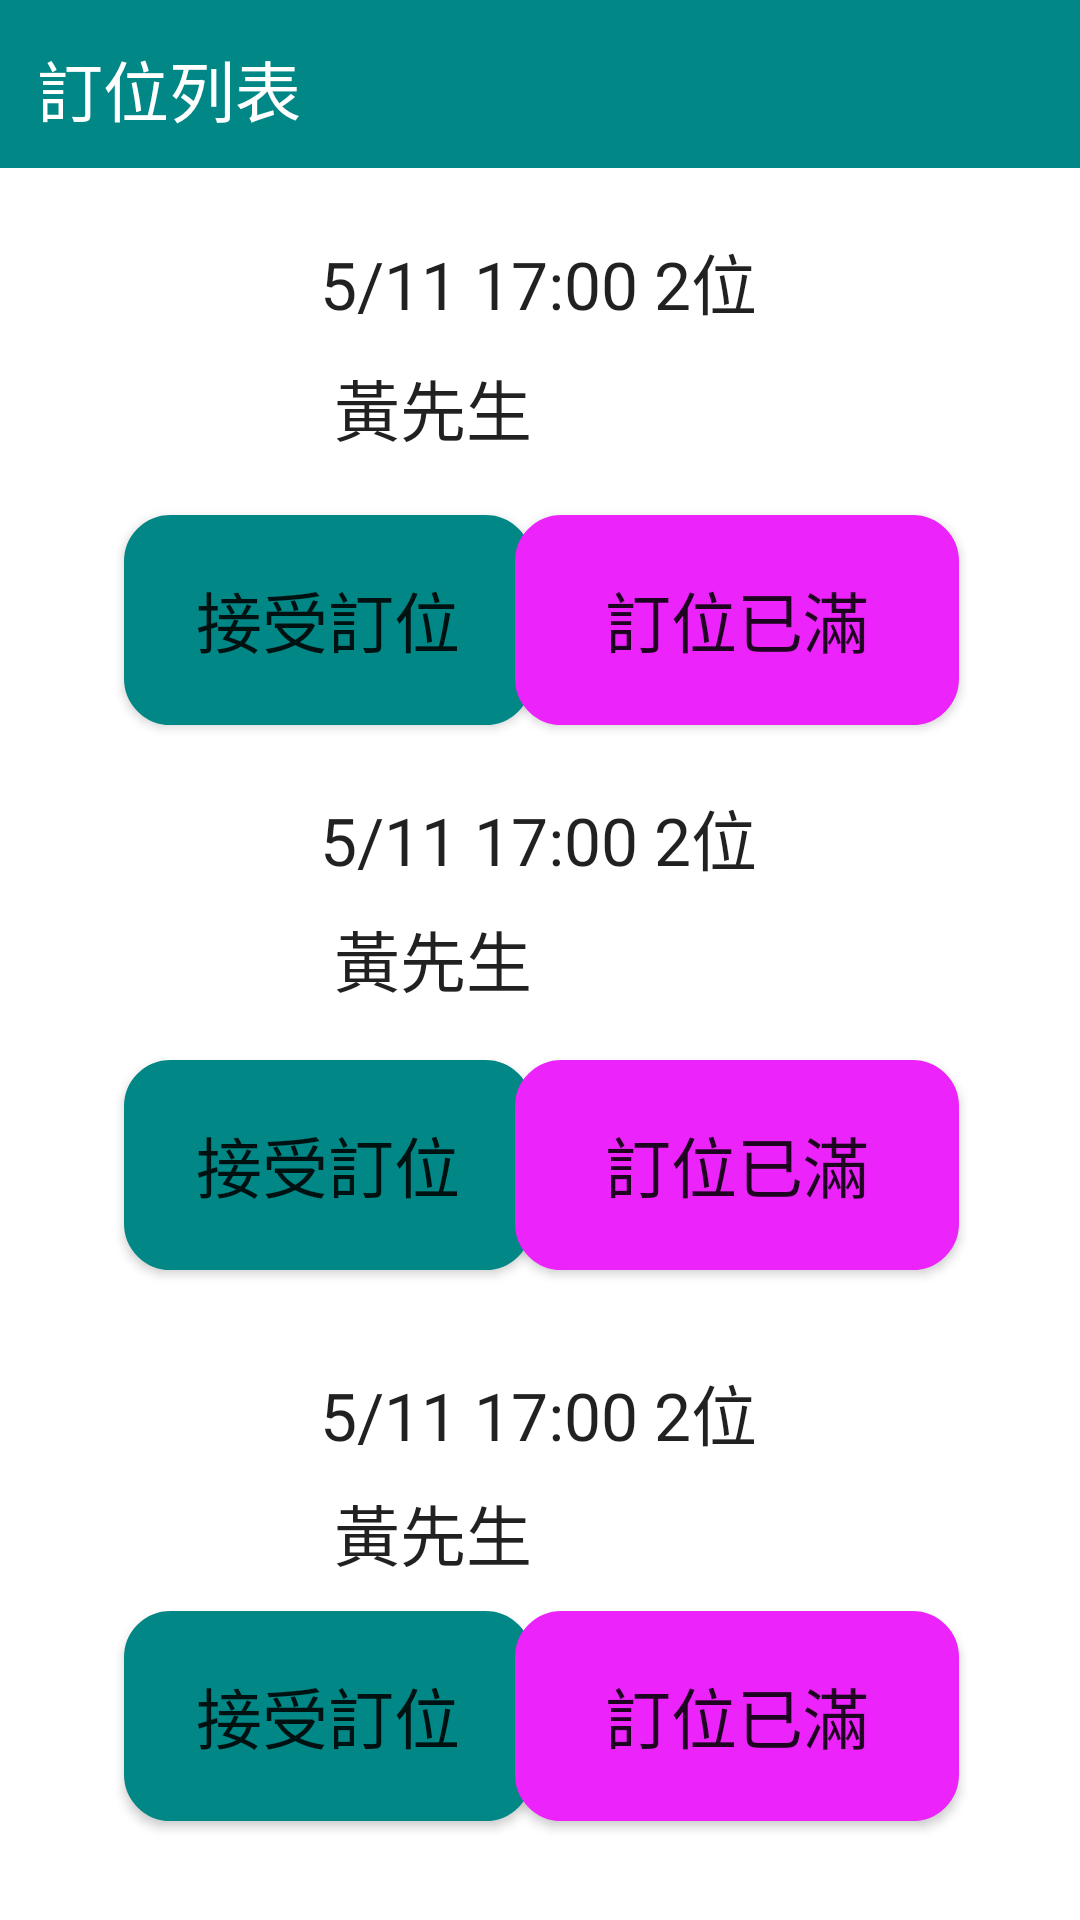

This screen was rendered from an Android layout file. Write that file and the resources it references.
<!-- AndroidManifest.xml: application theme Theme.Project_1 -->
<!-- res/layout/booking_list.xml -->
<?xml version="1.0" encoding="utf-8"?>
<androidx.constraintlayout.widget.ConstraintLayout xmlns:android="http://schemas.android.com/apk/res/android"
    xmlns:app="http://schemas.android.com/apk/res-auto"
    xmlns:tools="http://schemas.android.com/tools"
    android:layout_width="match_parent"
    android:layout_height="match_parent">

    <ImageView
        android:id="@+id/imageView3"
        android:layout_width="72dp"
        android:layout_height="74dp"
        app:layout_constraintBottom_toBottomOf="parent"
        app:layout_constraintEnd_toEndOf="parent"
        app:layout_constraintHorizontal_bias="0.097"
        app:layout_constraintStart_toStartOf="parent"
        app:layout_constraintTop_toTopOf="parent"
        app:layout_constraintVertical_bias="0.146"
        app:srcCompat="@drawable/user1" />

    <ImageView
        android:id="@+id/imageView4"
        android:layout_width="72dp"
        android:layout_height="74dp"
        app:layout_constraintBottom_toBottomOf="parent"
        app:layout_constraintEnd_toEndOf="parent"
        app:layout_constraintHorizontal_bias="0.097"
        app:layout_constraintStart_toStartOf="parent"
        app:layout_constraintTop_toTopOf="parent"
        app:layout_constraintVertical_bias="0.467"
        app:srcCompat="@drawable/user1" />

    <ImageView
        android:id="@+id/imageView5"
        android:layout_width="72dp"
        android:layout_height="74dp"
        app:layout_constraintBottom_toBottomOf="parent"
        app:layout_constraintEnd_toEndOf="parent"
        app:layout_constraintHorizontal_bias="0.097"
        app:layout_constraintStart_toStartOf="parent"
        app:layout_constraintTop_toTopOf="parent"
        app:layout_constraintVertical_bias="0.802"
        app:srcCompat="@drawable/user1" />

    <TextView
        android:id="@+id/textView3"
        android:layout_width="wrap_content"
        android:layout_height="wrap_content"
        android:text="@string/text6"
        android:textAppearance="@style/TextAppearance.AppCompat.Large"
        app:layout_constraintBottom_toBottomOf="parent"
        app:layout_constraintEnd_toEndOf="parent"
        app:layout_constraintHorizontal_bias="0.498"
        app:layout_constraintStart_toStartOf="parent"
        app:layout_constraintTop_toTopOf="parent"
        app:layout_constraintVertical_bias="0.128" />

    <TextView
        android:id="@+id/textView5"
        android:layout_width="wrap_content"
        android:layout_height="wrap_content"
        android:text="@string/text6"
        android:textAppearance="@style/TextAppearance.AppCompat.Large"
        app:layout_constraintBottom_toBottomOf="parent"
        app:layout_constraintEnd_toEndOf="parent"
        app:layout_constraintHorizontal_bias="0.498"
        app:layout_constraintStart_toStartOf="parent"
        app:layout_constraintTop_toTopOf="parent"
        app:layout_constraintVertical_bias="0.748" />

    <TextView
        android:id="@+id/textView7"
        android:layout_width="wrap_content"
        android:layout_height="wrap_content"
        android:text="@string/text6"
        android:textAppearance="@style/TextAppearance.AppCompat.Large"
        app:layout_constraintBottom_toBottomOf="parent"
        app:layout_constraintEnd_toEndOf="parent"
        app:layout_constraintHorizontal_bias="0.498"
        app:layout_constraintStart_toStartOf="parent"
        app:layout_constraintTop_toTopOf="parent"
        app:layout_constraintVertical_bias="0.433" />

    <TextView
        android:id="@+id/textView4"
        android:layout_width="wrap_content"
        android:layout_height="wrap_content"
        android:text="@string/text7"
        android:textAppearance="@style/TextAppearance.AppCompat.Large"
        app:layout_constraintBottom_toBottomOf="parent"
        app:layout_constraintEnd_toEndOf="parent"
        app:layout_constraintHorizontal_bias="0.379"
        app:layout_constraintStart_toStartOf="parent"
        app:layout_constraintTop_toTopOf="parent"
        app:layout_constraintVertical_bias="0.197" />

    <TextView
        android:id="@+id/textView6"
        android:layout_width="wrap_content"
        android:layout_height="wrap_content"
        android:text="@string/text7"
        android:textAppearance="@style/TextAppearance.AppCompat.Large"
        app:layout_constraintBottom_toBottomOf="parent"
        app:layout_constraintEnd_toEndOf="parent"
        app:layout_constraintHorizontal_bias="0.379"
        app:layout_constraintStart_toStartOf="parent"
        app:layout_constraintTop_toTopOf="parent"
        app:layout_constraintVertical_bias="0.499" />

    <TextView
        android:id="@+id/textView8"
        android:layout_width="wrap_content"
        android:layout_height="wrap_content"
        android:text="@string/text7"
        android:textAppearance="@style/TextAppearance.AppCompat.Large"
        app:layout_constraintBottom_toBottomOf="parent"
        app:layout_constraintEnd_toEndOf="parent"
        app:layout_constraintHorizontal_bias="0.379"
        app:layout_constraintStart_toStartOf="parent"
        app:layout_constraintTop_toTopOf="parent"
        app:layout_constraintVertical_bias="0.814" />

    <Button
        android:id="@+id/button3"
        android:layout_width="136dp"
        android:layout_height="70dp"
        android:background="@drawable/button_rounded1"
        android:checkable="true"
        android:text="@string/text8"
        android:textAppearance="@style/TextAppearance.AppCompat.Large"
        app:backgroundTint="@color/teal_700"
        app:layout_constraintBottom_toBottomOf="parent"
        app:layout_constraintEnd_toEndOf="parent"
        app:layout_constraintHorizontal_bias="0.185"
        app:layout_constraintStart_toStartOf="parent"
        app:layout_constraintTop_toTopOf="parent"
        app:layout_constraintVertical_bias="0.301" />

    <Button
        android:id="@+id/button5"
        android:layout_width="136dp"
        android:layout_height="70dp"
        android:background="@drawable/button_rounded1"
        android:checkable="true"
        android:text="@string/text8"
        android:textAppearance="@style/TextAppearance.AppCompat.Large"
        app:backgroundTint="@color/teal_700"
        app:layout_constraintBottom_toBottomOf="parent"
        app:layout_constraintEnd_toEndOf="parent"
        app:layout_constraintHorizontal_bias="0.185"
        app:layout_constraintStart_toStartOf="parent"
        app:layout_constraintTop_toTopOf="parent"
        app:layout_constraintVertical_bias="0.942" />

    <Button
        android:id="@+id/button9"
        android:layout_width="136dp"
        android:layout_height="70dp"
        android:background="@drawable/button_rounded1"
        android:checkable="true"
        android:text="@string/text8"
        android:textAppearance="@style/TextAppearance.AppCompat.Large"
        app:backgroundTint="@color/teal_700"
        app:layout_constraintBottom_toBottomOf="parent"
        app:layout_constraintEnd_toEndOf="parent"
        app:layout_constraintHorizontal_bias="0.185"
        app:layout_constraintStart_toStartOf="parent"
        app:layout_constraintTop_toTopOf="parent"
        app:layout_constraintVertical_bias="0.62" />

    <Button
        android:id="@+id/button4"
        android:layout_width="148dp"
        android:layout_height="70dp"
        android:background="@drawable/button_rounded1"
        android:checkable="true"
        android:text="@string/text9"
        android:textAppearance="@style/TextAppearance.AppCompat.Large"
        app:backgroundTint="@color/pink"
        app:layout_constraintBottom_toBottomOf="parent"
        app:layout_constraintEnd_toEndOf="parent"
        app:layout_constraintHorizontal_bias="0.809"
        app:layout_constraintStart_toStartOf="parent"
        app:layout_constraintTop_toTopOf="parent"
        app:layout_constraintVertical_bias="0.301" />

    <Button
        android:id="@+id/button10"
        android:layout_width="148dp"
        android:layout_height="70dp"
        android:background="@drawable/button_rounded1"
        android:checkable="true"
        android:text="@string/text9"
        android:textAppearance="@style/TextAppearance.AppCompat.Large"
        app:backgroundTint="@color/pink"
        app:layout_constraintBottom_toBottomOf="parent"
        app:layout_constraintEnd_toEndOf="parent"
        app:layout_constraintHorizontal_bias="0.809"
        app:layout_constraintStart_toStartOf="parent"
        app:layout_constraintTop_toTopOf="parent"
        app:layout_constraintVertical_bias="0.62" />

    <Button
        android:id="@+id/button6"
        android:layout_width="148dp"
        android:layout_height="70dp"
        android:background="@drawable/button_rounded1"
        android:checkable="true"
        android:text="@string/text9"
        android:textAppearance="@style/TextAppearance.AppCompat.Large"
        app:backgroundTint="@color/pink"
        app:layout_constraintBottom_toBottomOf="parent"
        app:layout_constraintEnd_toEndOf="parent"
        app:layout_constraintHorizontal_bias="0.809"
        app:layout_constraintStart_toStartOf="parent"
        app:layout_constraintTop_toTopOf="parent"
        app:layout_constraintVertical_bias="0.942" />

    <androidx.appcompat.widget.Toolbar
        android:id="@+id/toolbar2"
        android:layout_width="425dp"
        android:layout_height="56dp"
        android:background="@color/teal_700"
        android:minHeight="?attr/actionBarSize"
        android:theme="?attr/actionBarTheme"
        app:layout_constraintEnd_toEndOf="parent"
        app:layout_constraintHorizontal_bias="1.0"
        app:layout_constraintStart_toStartOf="parent"
        app:layout_constraintTop_toTopOf="parent" />

    <TextView
        android:id="@+id/textView16"
        android:layout_width="wrap_content"
        android:layout_height="wrap_content"
        android:text="@string/text21"
        android:textAppearance="@style/TextAppearance.AppCompat.Large"
        android:textColor="@color/white"
        app:layout_constraintBottom_toBottomOf="parent"
        app:layout_constraintEnd_toEndOf="@+id/toolbar2"
        app:layout_constraintHorizontal_bias="0.045"
        app:layout_constraintStart_toStartOf="parent"
        app:layout_constraintTop_toTopOf="@+id/toolbar2"
        app:layout_constraintVertical_bias="0.022" />

</androidx.constraintlayout.widget.ConstraintLayout>
<!-- resources referenced by this layout -->
<resources>
  <color name="pink">#EC23FA</color>
  <color name="teal_700">#FF018786</color>
  <color name="white">#FFFFFFFF</color>
  <!-- drawable button_rounded1 (drawable) -->
  <?xml version="1.0" encoding="utf-8"?>
  <selector xmlns:android="http://schemas.android.com/apk/res/android">
      <item android:color="@android:color/black">
          <shape android:shape="rectangle"  >
              <corners android:radius="15dip" />
              <stroke android:width="1dip" android:color="@color/white" />
              <gradient android:angle="-90" android:startColor="@color/pink" android:endColor="@color/pink"  />
          </shape>
      </item>
  </selector>
  <string name="text21">訂位列表</string>
  <string name="text6">5/11 17:00 2位</string>
  <string name="text7">黃先生</string>
  <string name="text8">接受訂位</string>
  <string name="text9">訂位已滿</string>
  <style name="Theme.Project_1" parent="Theme.MaterialComponents.DayNight.NoActionBar">
          
          <item name="colorPrimary">@color/purple_500</item>
          <item name="colorPrimaryVariant">@color/purple_700</item>
          <item name="colorOnPrimary">@color/white</item>
          
          <item name="colorSecondary">@color/teal_200</item>
          <item name="colorSecondaryVariant">@color/teal_700</item>
          <item name="colorOnSecondary">@color/black</item>
          
          <item name="android:statusBarColor">?attr/colorPrimaryVariant</item>
          
      </style>
  <color name="purple_500">#FF6200EE</color>
  <color name="purple_700">#FF3700B3</color>
  <color name="teal_200">#FF03DAC5</color>
  <color name="black">#FF000000</color>
</resources>
